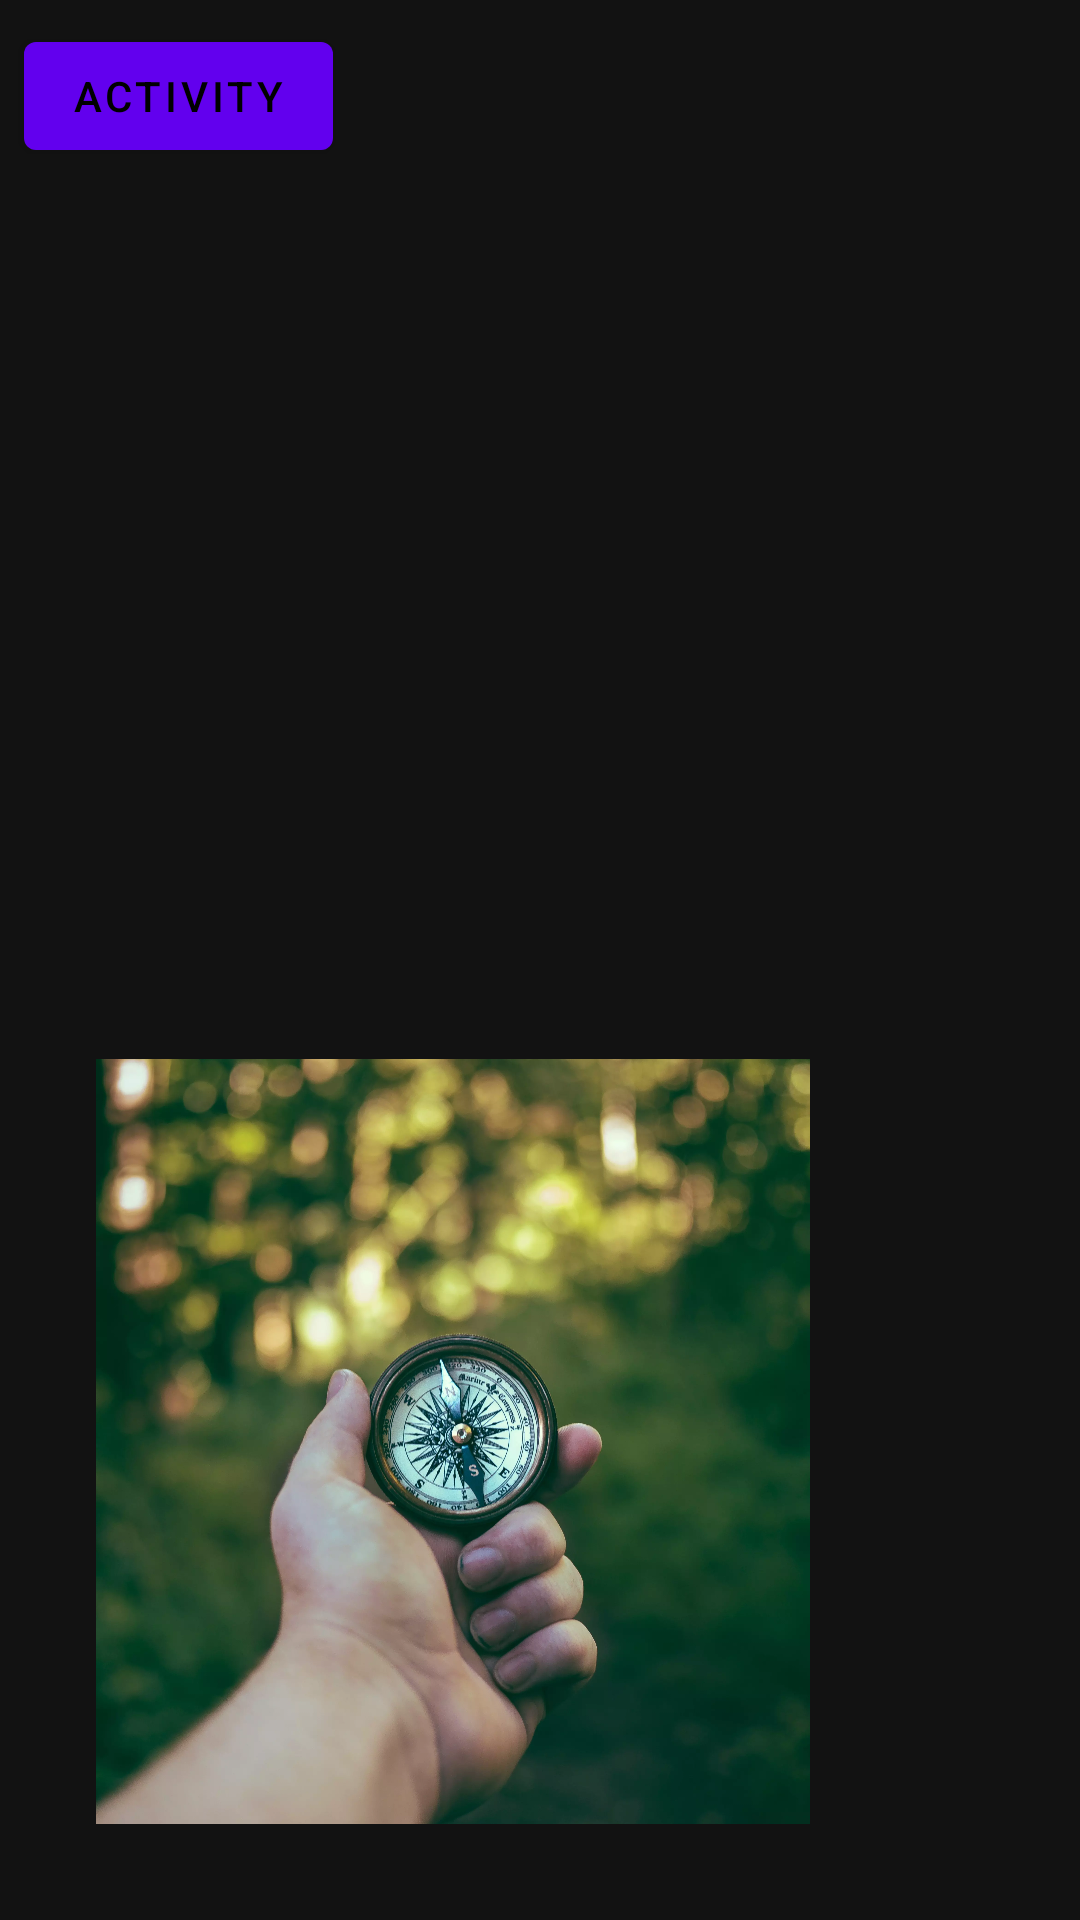

Android layout source for this screen:
<!-- AndroidManifest.xml: application theme AppTheme -->
<!-- res/layout/fragment_main.xml -->
<?xml version="1.0" encoding="utf-8"?>
<androidx.constraintlayout.widget.ConstraintLayout xmlns:android="http://schemas.android.com/apk/res/android"
    xmlns:app="http://schemas.android.com/apk/res-auto"
    xmlns:tools="http://schemas.android.com/tools"
    android:layout_width="match_parent"
    android:layout_height="match_parent"
    tools:context=".MainActivity">

    <Button
        android:id="@+id/activityBtn"
        android:layout_width="wrap_content"
        android:layout_height="wrap_content"
        android:layout_marginStart="8dp"
        android:layout_marginTop="8dp"
        android:text="Activity"
        app:layout_constraintStart_toStartOf="parent"
        app:layout_constraintTop_toTopOf="parent" />
    <ImageView
        android:id="@+id/image"
        android:layout_width="238dp"
        android:layout_height="255dp"
        android:layout_marginStart="32dp"
        android:layout_marginBottom="32dp"
        android:scaleType="centerCrop"
        android:src="@drawable/compass"
        android:transitionName="@string/compass"
        app:layout_constraintBottom_toBottomOf="parent"
        app:layout_constraintLeft_toLeftOf="parent" />

</androidx.constraintlayout.widget.ConstraintLayout>
<!-- resources referenced by this layout -->
<resources>
  <!-- drawable compass: webp bitmap (drawable-xxxhdpi, 257792 bytes) -->
  <string name="compass">compass</string>
  <style name="AppTheme" parent="Theme.MaterialComponents">
          
          <item name="colorPrimary">@color/colorPrimary</item>
          <item name="colorPrimaryDark">@color/colorPrimaryDark</item>
          <item name="colorAccent">@color/colorAccent</item>
      </style>
  <!-- not gathered from this repository: default colours our renderer supplied (Android Studio template values) -->
  <color name="colorPrimary">#FF6200EE</color>
  <color name="colorPrimaryDark">#FF3700B3</color>
  <color name="colorAccent">#FF03DAC5</color>
</resources>
